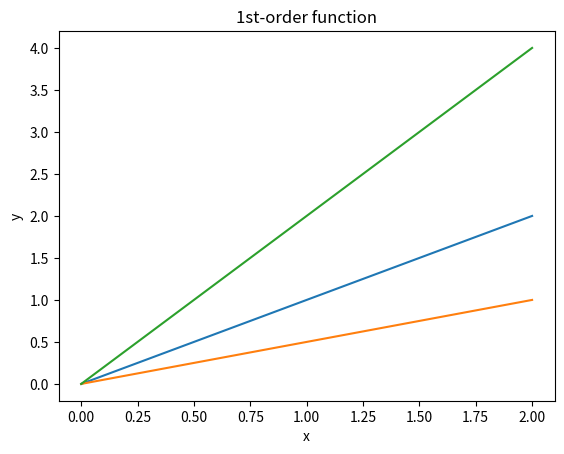
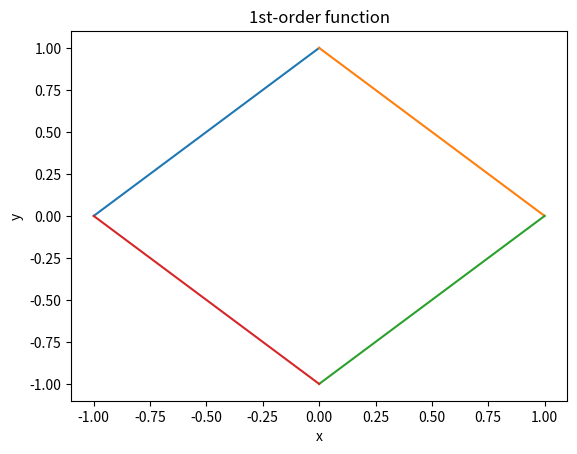
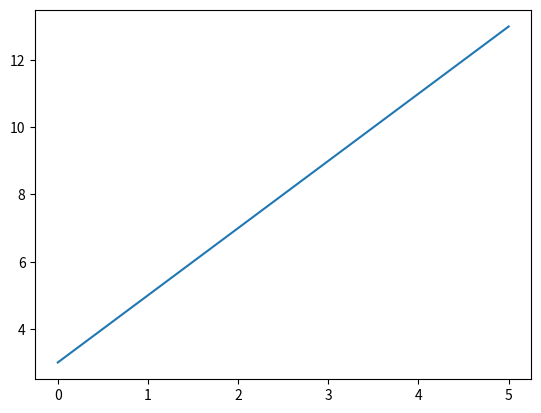

Python code for these plots, in order:
import matplotlib.pyplot as plt

plt.figure()
x1 = [0, 1, 2]
y1 = [0, 1, 2]
x2 = [0, 1, 2]
y2 = [0, 1 / 2, 1]
x3 = [0, 1, 2]
y3 = [0, 2, 4]
plt.plot(x1, y1, x2, y2, x3, y3)
plt.title("1st-order function")
plt.xlabel("x")
plt.ylabel("y")
plt.show()

plt.figure()
x1 = [-1, 0]
y1 = [0, 1]
x2 = [1, 0]
y2 = [0, 1]
x3 = [1, 0]
y3 = [0, -1]
x4 = [-1, 0]
y4 = [0, -1]
plt.plot(x1, y1, x2, y2, x3, y3, x4, y4)
plt.title("1st-order function")
plt.xlabel("x")
plt.ylabel("y")
plt.show()

plt.figure()
x1 = []
y1 = []
for i in range(6):
    x1.append(i)
    y1.append(2 * i + 3)
plt.plot(x1, y1)
plt.show()
